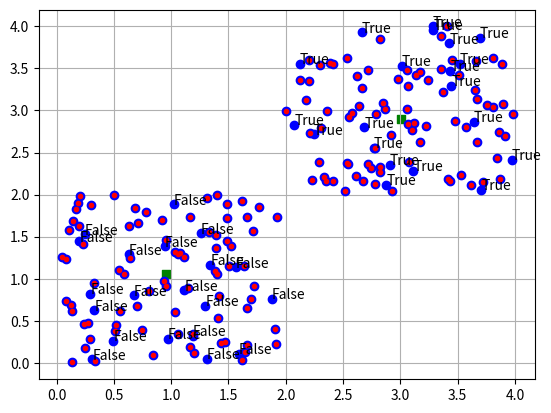

Write Python code to recreate this figure.
import matplotlib.pyplot as plt
from random import uniform as uni
import math


def distance(a:tuple, b:tuple):
    return math.sqrt((a[0] - b[0])**2 + (a[1] - b[1])**2)

def train(points1,points2):
    return points1[:int(len(points1) * 0.8)] + points2[:int(len(points2) * 0.8)]

def exam_pack(points1,points2):
    return points1[int(len(points1) * 0.8):] + points2[int(len(points2) * 0.8):]

def etalons(train:list):
    return (
        (
            sum([x for x,y in train[:int(len(train) / 2)]]) / (len(train)/2), 
            sum([y for x,y in train[:int(len(train) / 2)]]) / (len(train)/2)
        ), 
        (
            sum([x for x,y in train[int(len(train) / 2):]]) / (len(train)/2), 
            sum([y for x,y in train[int(len(train) / 2):]]) / (len(train)/2)
        )
    )

def result(coords,exam):
    return [(i, distance(i,coords[0]) > distance(i,coords[1])) for i in exam]

if __name__ == "__main__":
    eps = 1
    count = 100
    coords = ((1,1),(3,3))
    points1 = [(coords[0][0] + uni(-eps, eps), coords[0][1] + uni(-eps, eps)) for i in range(count)]
    points2 = [(coords[1][0] + uni(-eps, eps), coords[1][1] + uni(-eps, eps)) for i in range(count)]

    x = etalons(train(points1,points2))
    plt.plot([x for x,y in points1+points2],[y for x,y in points1+points2],"ob")
    plt.plot([x for x,y in train(points1,points2)],[y for x,y in train(points1,points2)],".r")
    for i in etalons(train(points1,points2)):
        plt.scatter(i[0],i[1], c = 'green', marker = "s")

    for i in result(coords,exam_pack(points1,points2)):
        plt.text(i[0][0],i[0][1],str(i[1]))
    plt.grid()
    plt.show()
